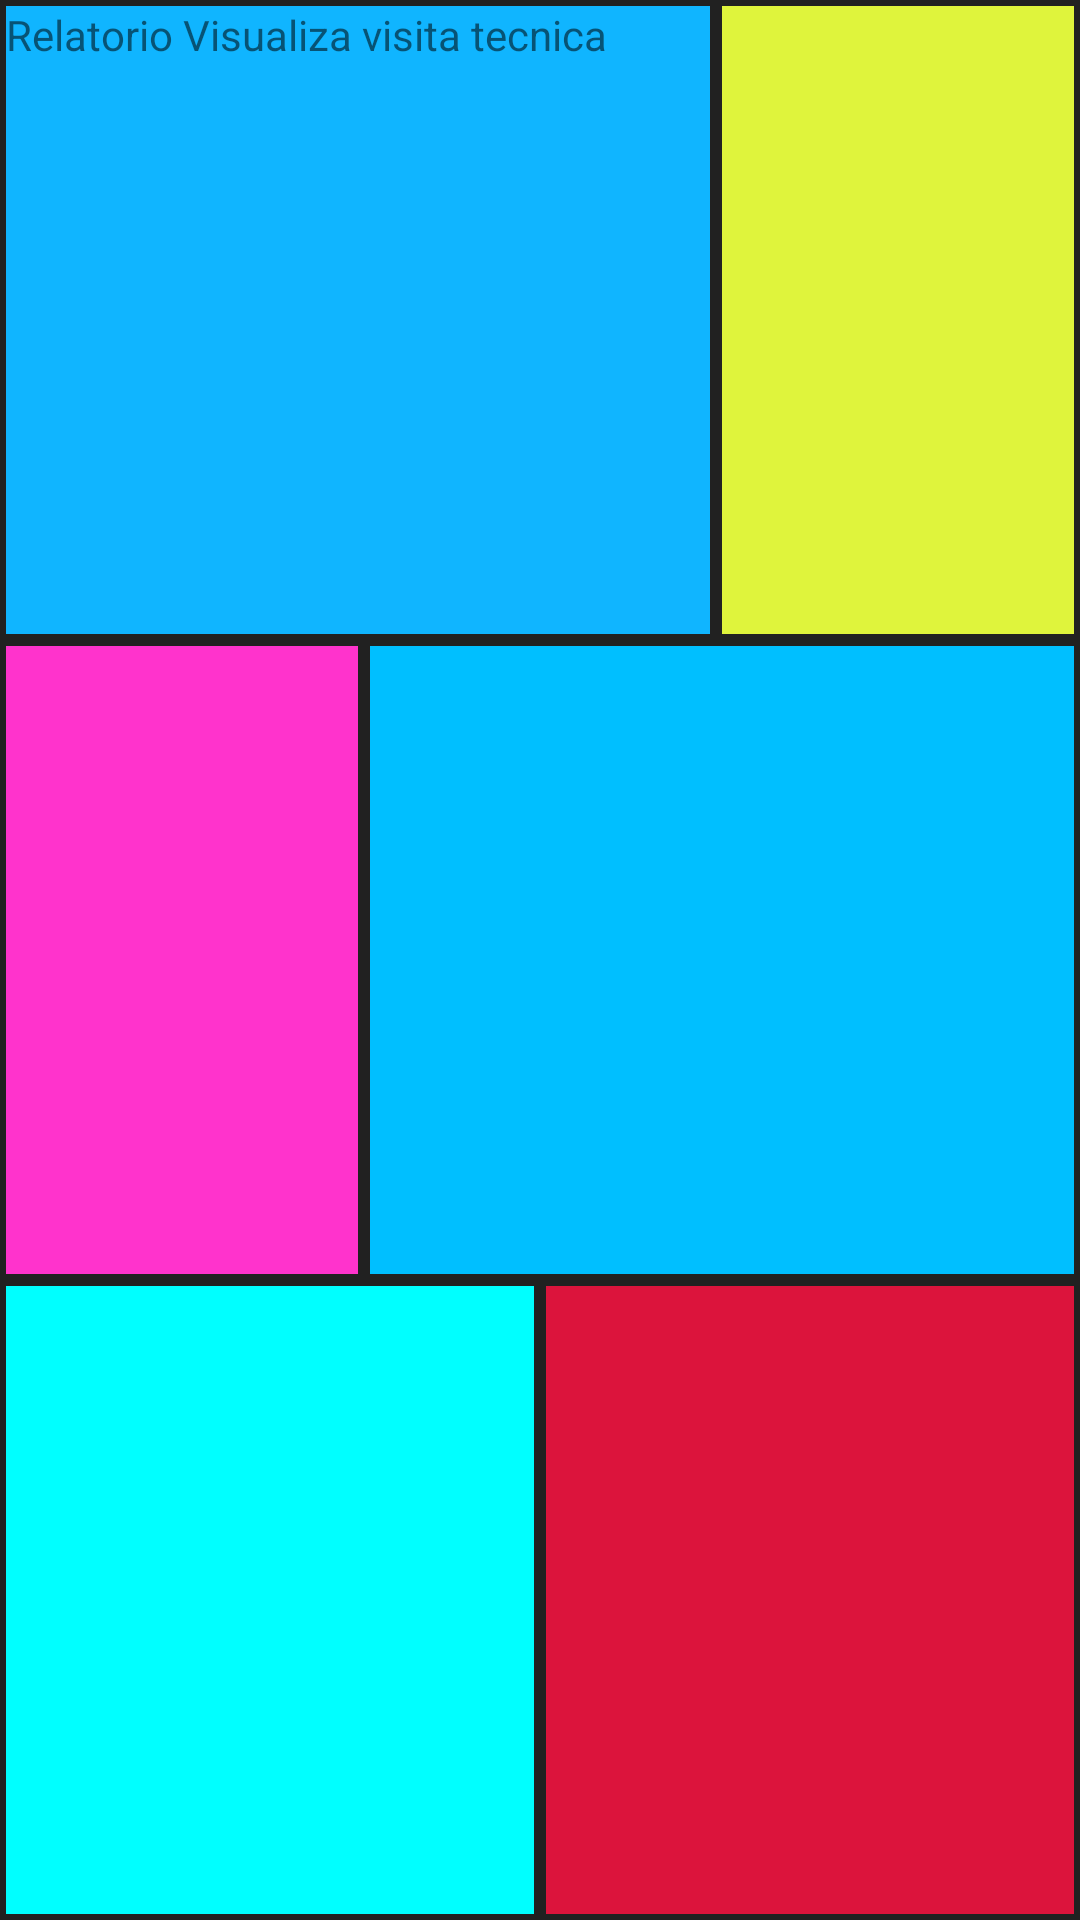

Produce the Android XML layout that renders to this screen, including the resource entries it uses.
<!-- AndroidManifest.xml: application theme AppTheme -->
<!-- res/layout/activity_relatorios_visual_visita_tec.xml -->
<android.support.v4.widget.DrawerLayout xmlns:android="http://schemas.android.com/apk/res/android"
    android:id="@+id/drawer_layout"
    android:layout_width="match_parent"
    android:layout_height="match_parent"
    android:background="@color/primary_material_dark">

    
    <LinearLayout
        android:id="@+id/content_frame"
        android:layout_width="match_parent"
        android:layout_height="match_parent"
        android:orientation="vertical">
        <LinearLayout
            android:layout_width="match_parent"
            android:layout_height="0dp"
            android:layout_weight="1"
            android:orientation="horizontal" >


            <ViewFlipper
                android:id="@+id/img1"
                android:layout_width="0dp"
                android:layout_height="match_parent"
                android:layout_margin="2dp"
                android:layout_weight="2"
                android:background="#10B5FF"
                android:scaleType="fitXY" >

                <TextView
                    android:layout_width="wrap_content"
                    android:layout_height="wrap_content"
                    android:text="Relatorio Visualiza visita tecnica"
                    android:id="@+id/textView8" />
            </ViewFlipper>

            <ViewFlipper
                android:id="@+id/img2"
                android:layout_width="0dp"
                android:layout_height="match_parent"
                android:layout_margin="2dp"
                android:layout_weight="1"
                android:background="#DFF43C"
                android:scaleType="fitXY" />
        </LinearLayout>

        <LinearLayout
            android:layout_width="match_parent"
            android:layout_height="0dp"
            android:layout_weight="1"
            android:orientation="horizontal" >

            <ViewFlipper
                android:id="@+id/img3"
                android:layout_width="0dp"
                android:layout_height="match_parent"
                android:layout_margin="2dp"
                android:layout_weight="1"
                android:background="#FF3C"
                android:scaleType="fitXY" />

            <ViewFlipper
                android:id="@+id/img4"
                android:layout_width="0dp"
                android:layout_height="match_parent"
                android:layout_margin="2dp"
                android:layout_weight="2"
                android:background="#00BFFF"
                android:scaleType="fitXY" />
        </LinearLayout>

        <LinearLayout
            android:layout_width="match_parent"
            android:layout_height="0dp"
            android:layout_weight="1"
            android:orientation="horizontal" >

            <ViewFlipper
                android:id="@+id/img5"
                android:layout_width="0dp"
                android:layout_height="match_parent"
                android:layout_margin="2dp"
                android:layout_weight="1"
                android:background="#00FFFF"
                android:scaleType="fitXY" />

            <ViewFlipper
                android:id="@+id/img6"
                android:layout_width="0dp"
                android:layout_height="match_parent"
                android:layout_margin="2dp"
                android:layout_weight="1"
                android:background="#DC143C"
                android:scaleType="fitXY" />
        </LinearLayout>
    </LinearLayout>

    
    <ExpandableListView
        android:id="@+id/left_drawer"
        android:layout_width="240dp"
        android:layout_height="match_parent"
        android:layout_gravity="start"
        android:choiceMode="singleChoice"
        android:divider="@android:color/white"
        android:dividerHeight="1dp"
        android:background="#111"/>

</android.support.v4.widget.DrawerLayout>
<!-- resources referenced by this layout -->
<resources>
  <style name="AppTheme" parent="Theme.AppCompat.Light.DarkActionBar">
          
      </style>
</resources>
